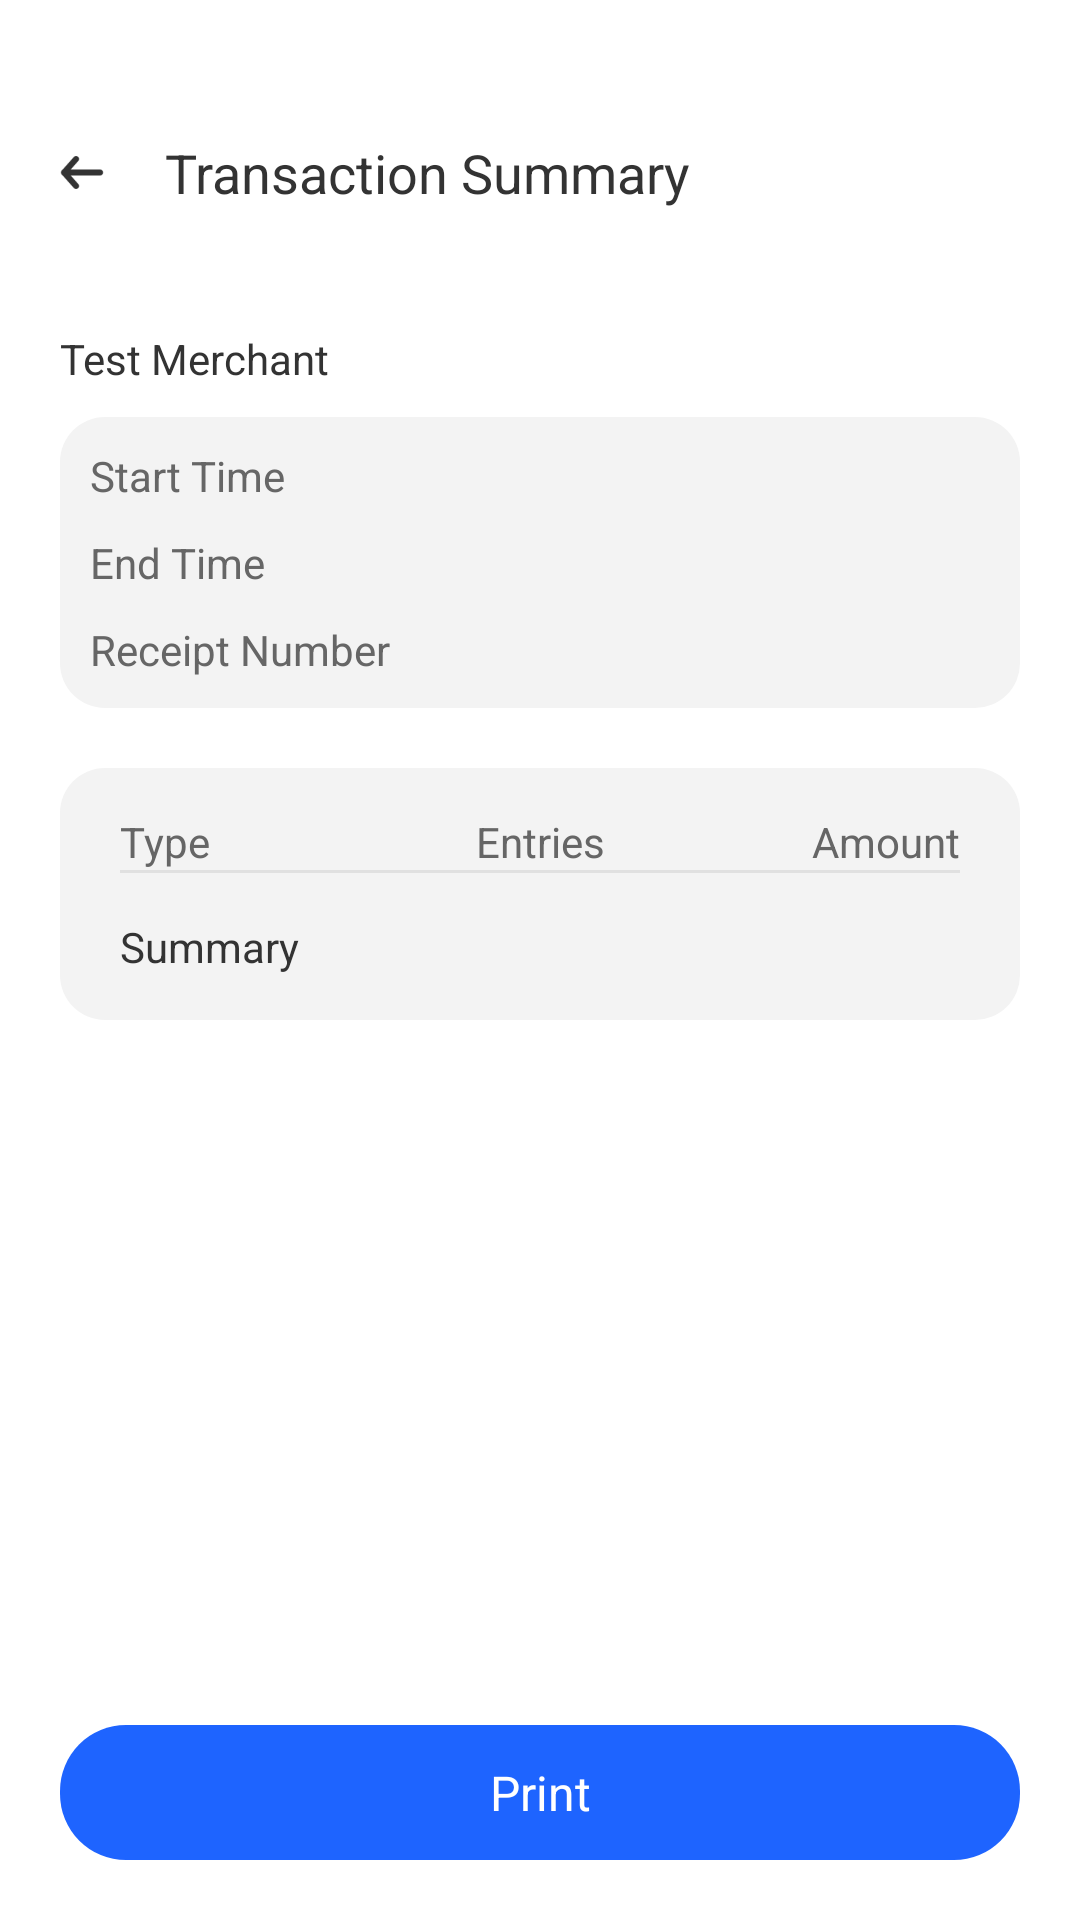

The Android layout XML behind this screen, and the referenced resources:
<!-- AndroidManifest.xml: application theme AppTheme -->
<!-- res/layout/activity_summary.xml -->
<?xml version="1.0" encoding="utf-8"?>
<LinearLayout xmlns:android="http://schemas.android.com/apk/res/android"
    xmlns:app="http://schemas.android.com/apk/res-auto"
    xmlns:tools="http://schemas.android.com/tools"
    android:layout_width="match_parent"
    android:layout_height="match_parent"
    android:background="@color/white"
    android:orientation="vertical">

    <LinearLayout
        android:layout_width="match_parent"
        android:layout_height="90dp"
        android:gravity="center_vertical"
        android:orientation="horizontal"
        android:paddingTop="25dp"
        android:paddingEnd="20dp">

        <ImageView
            android:id="@+id/iv_back"
            android:layout_width="wrap_content"
            android:layout_height="match_parent"
            android:paddingLeft="20dp"
            android:src="@drawable/icon_black_back" />


        <TextView
            android:layout_width="0dp"
            android:layout_height="wrap_content"
            android:layout_marginLeft="20dp"
            android:layout_weight="1"
            android:text="@string/home_me_transaction_summary"
            android:textColor="@color/colorTxt"
            android:textSize="18sp" />

    </LinearLayout>


    <TextView
        android:layout_width="wrap_content"
        android:layout_height="wrap_content"
        android:layout_marginStart="20dp"
        android:layout_marginTop="20dp"
        android:layout_marginBottom="10dp"
        android:text="@string/transaction_summary_test_merchant"
        android:textColor="@color/black_33"
        android:textSize="14sp" />


    <LinearLayout
        android:layout_width="match_parent"
        android:layout_height="wrap_content"
        android:layout_marginLeft="20dp"
        android:layout_marginRight="20dp"
        android:background="@drawable/bg_rect_grey_r15"
        android:orientation="vertical"
        android:padding="10dp">

        <LinearLayout
            android:layout_width="match_parent"
            android:layout_height="wrap_content"
            android:orientation="horizontal">

            <TextView
                android:layout_width="wrap_content"
                android:layout_height="wrap_content"
                android:text="@string/transaction_summary_start_time"
                android:textColor="@color/grey_66"
                android:textSize="14sp" />

            <TextView
                android:id="@+id/tv_start_time"
                android:layout_width="0dp"
                android:layout_height="wrap_content"
                android:layout_weight="1"
                android:gravity="right"
                android:textColor="@color/black_00"
                android:textSize="12sp"
                tools:text="2022-08-11 12:25:30" />
        </LinearLayout>

        <LinearLayout
            android:layout_width="match_parent"
            android:layout_height="wrap_content"
            android:layout_marginTop="10dp"
            android:orientation="horizontal">

            <TextView
                android:layout_width="wrap_content"
                android:layout_height="wrap_content"
                android:text="@string/transaction_summary_end_time"
                android:textColor="@color/grey_66"
                android:textSize="14sp" />

            <TextView
                android:id="@+id/tv_end_time"
                android:layout_width="0dp"
                android:layout_height="wrap_content"
                android:layout_weight="1"
                android:gravity="right"
                android:textColor="@color/black_00"
                android:textSize="12sp"
                tools:text="2022-08-11 12:25:30" />
        </LinearLayout>

        <LinearLayout
            android:layout_width="match_parent"
            android:layout_height="wrap_content"
            android:layout_marginTop="10dp"
            android:orientation="horizontal">

            <TextView
                android:layout_width="wrap_content"
                android:layout_height="wrap_content"
                android:text="@string/transaction_summary_receipt_number"
                android:textColor="@color/grey_66"
                android:textSize="14sp" />

            <TextView
                android:id="@+id/tv_receipt_number"
                android:layout_width="0dp"
                android:layout_height="wrap_content"
                android:layout_weight="1"
                android:gravity="right"
                android:textColor="@color/black_00"
                android:textSize="12sp"
                tools:text="1" />
        </LinearLayout>

    </LinearLayout>


    <LinearLayout
        android:layout_width="match_parent"
        android:layout_height="wrap_content"
        android:layout_marginLeft="20dp"
        android:layout_marginRight="20dp"
        android:layout_marginTop="20dp"
        android:background="@drawable/bg_rect_grey_r15"
        android:orientation="vertical"
        android:paddingStart="20dp"
        android:paddingEnd="20dp"
        android:paddingTop="15dp"
        android:paddingBottom="15dp">

        <LinearLayout
            android:layout_width="match_parent"
            android:layout_height="wrap_content"
            android:orientation="horizontal"
            android:weightSum="3">

            <TextView
                android:layout_width="0dp"
                android:layout_weight="1"
                android:layout_height="wrap_content"
                android:text="@string/transaction_summary_type"
                android:textColor="@color/grey_66"
                android:textSize="14sp" />

            <TextView
                android:layout_width="0dp"
                android:layout_height="match_parent"
                android:layout_weight="1"
                android:gravity="center"
                android:text="@string/transaction_summary_entries"
                android:textColor="@color/grey_66"
                android:textSize="14sp" />
            <TextView
                android:layout_width="0dp"
                android:layout_weight="1"
                android:gravity="end"
                android:layout_height="wrap_content"
                android:text="@string/transaction_summary_amount"
                android:textColor="@color/grey_66"
                android:textSize="14sp" />


        </LinearLayout>


        <androidx.recyclerview.widget.RecyclerView
            android:id="@+id/rv_recycler"
            android:layout_width="match_parent"
            android:layout_height="wrap_content"/>

        <View
            android:layout_width="match_parent"
            android:layout_height="1dp"
            android:background="@color/gray_E0"/>

        <LinearLayout
            android:layout_width="match_parent"
            android:layout_height="wrap_content"
            android:orientation="horizontal"
            android:layout_marginTop="15dp"
            android:weightSum="3">

            <TextView
                android:layout_width="0dp"
                android:layout_weight="1"
                android:layout_height="wrap_content"
                android:text="@string/transaction_summary"
                android:textColor="@color/black_33"
                android:textSize="14sp" />
            <TextView
                android:id="@+id/tv_all_entries"
                android:layout_width="0dp"
                android:layout_weight="1"
                android:layout_height="wrap_content"
                android:gravity="center"
                tools:text="10"
                android:textColor="@color/black_33"
                android:textSize="14sp" />
            <TextView
                android:id="@+id/tv_all_amount"
                android:layout_width="0dp"
                android:layout_weight="1"
                android:gravity="end"
                android:layout_height="wrap_content"
                tools:text="SGD 100.00"
                android:textColor="@color/black_33"
                android:textSize="14sp" />


        </LinearLayout>


    </LinearLayout>


    <RelativeLayout
        android:layout_width="match_parent"
        android:layout_height="0dp"
        android:layout_weight="1">

        <TextView
            android:id="@+id/tv_confirm"
            android:layout_width="match_parent"
            android:layout_height="45dp"
            android:layout_alignParentBottom="true"
            android:layout_marginStart="20dp"
            android:layout_marginTop="20dp"
            android:layout_marginEnd="20dp"
            android:layout_marginBottom="20dp"
            android:background="@drawable/bg_rect_blue_button"
            android:gravity="center"
            android:onClick="onPrint"
            android:text="@string/transaction_summary_print"
            android:textColor="@color/white"
            android:textSize="16dp" />
    </RelativeLayout>


</LinearLayout>
<!-- resources referenced by this layout -->
<resources>
  <color name="black_00">#000000</color>
  <color name="black_33">#333333</color>
  <color name="colorTxt">#333333</color>
  <color name="gray_E0">#E0E0E0</color>
  <color name="grey_66">#666666</color>
  <color name="white">#FFFFFF</color>
  <!-- drawable bg_rect_blue_button (drawable) -->
  <?xml version="1.0" encoding="utf-8"?>
  <shape xmlns:android="http://schemas.android.com/apk/res/android">
      <solid android:color="#1E64FF " />
      <corners android:radius="22dp"/>
  </shape>
  <!-- drawable bg_rect_grey_r15 (drawable) -->
  <?xml version="1.0" encoding="utf-8"?>
  <shape xmlns:android="http://schemas.android.com/apk/res/android">
      <solid android:color="@color/grey_F3" />
      <corners android:radius="15dp"/>
  </shape>
  <!-- drawable icon_black_back: png bitmap (drawable-xxhdpi, 781 bytes) -->
  <string name="home_me_transaction_summary">Transaction Summary</string>
  <string name="transaction_summary">Summary</string>
  <string name="transaction_summary_amount">Amount</string>
  <string name="transaction_summary_end_time">End Time</string>
  <string name="transaction_summary_entries">Entries</string>
  <string name="transaction_summary_print">Print</string>
  <string name="transaction_summary_receipt_number">Receipt Number</string>
  <string name="transaction_summary_start_time">Start Time</string>
  <string name="transaction_summary_test_merchant">Test Merchant</string>
  <string name="transaction_summary_type">Type</string>
  <style name="AppTheme" parent="BaseAppTheme">
          
      </style>
  
  
      //底部弹窗动画效果
  <color name="grey_F3">#F3F3F3</color>
  <style name="BaseAppTheme" parent="Theme.AppCompat.Light.NoActionBar">
  
          <item name="colorAccent">@color/colorTitle</item>
      </style>
  <color name="colorTitle">#4098FE</color>
</resources>
